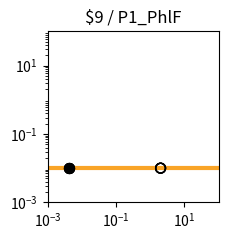

This chart was generated by the following Python code: (Note: this script raises an exception after producing the figure.)
import matplotlib.pyplot as plt
import matplotlib.ticker as ticker
import numpy as np

fig, ax = plt.subplots(figsize=(2.5,2.5))

plt.xlim(1.000000e-03, 1.000000e+02)
plt.ylim(1.000000e-03, 1.000000e+02)

x = np.array([1.000000e-03,1.122018e-03,1.258925e-03,1.412538e-03,1.584893e-03,1.778279e-03,1.995262e-03,2.238721e-03,2.511886e-03,2.818383e-03,3.162278e-03,3.548134e-03,3.981072e-03,4.466836e-03,5.011872e-03,5.623413e-03,6.309573e-03,7.079458e-03,7.943282e-03,8.912509e-03,1.000000e-02,1.122018e-02,1.258925e-02,1.412538e-02,1.584893e-02,1.778279e-02,1.995262e-02,2.238721e-02,2.511886e-02,2.818383e-02,3.162278e-02,3.548134e-02,3.981072e-02,4.466836e-02,5.011872e-02,5.623413e-02,6.309573e-02,7.079458e-02,7.943282e-02,8.912509e-02,1.000000e-01,1.122018e-01,1.258925e-01,1.412538e-01,1.584893e-01,1.778279e-01,1.995262e-01,2.238721e-01,2.511886e-01,2.818383e-01,3.162278e-01,3.548134e-01,3.981072e-01,4.466836e-01,5.011872e-01,5.623413e-01,6.309573e-01,7.079458e-01,7.943282e-01,8.912509e-01,1.000000e+00,1.122018e+00,1.258925e+00,1.412538e+00,1.584893e+00,1.778279e+00,1.995262e+00,2.238721e+00,2.511886e+00,2.818383e+00,3.162278e+00,3.548134e+00,3.981072e+00,4.466836e+00,5.011872e+00,5.623413e+00,6.309573e+00,7.079458e+00,7.943282e+00,8.912509e+00,1.000000e+01,1.122018e+01,1.258925e+01,1.412538e+01,1.584893e+01,1.778279e+01,1.995262e+01,2.238721e+01,2.511886e+01,2.818383e+01,3.162278e+01,3.548134e+01,3.981072e+01,4.466836e+01,5.011872e+01,5.623413e+01,6.309573e+01,7.079458e+01,7.943282e+01,8.912509e+01,1.000000e+02,])
y = np.array([1.000000e-02,1.000000e-02,1.000000e-02,1.000000e-02,1.000000e-02,1.000000e-02,1.000000e-02,1.000000e-02,1.000000e-02,1.000000e-02,1.000000e-02,1.000000e-02,1.000000e-02,1.000000e-02,1.000000e-02,1.000000e-02,1.000000e-02,1.000000e-02,1.000000e-02,1.000000e-02,1.000000e-02,1.000000e-02,1.000000e-02,1.000000e-02,1.000000e-02,1.000000e-02,1.000000e-02,1.000000e-02,1.000000e-02,1.000000e-02,1.000000e-02,1.000000e-02,1.000000e-02,1.000000e-02,1.000000e-02,1.000000e-02,1.000000e-02,1.000000e-02,1.000000e-02,1.000000e-02,1.000000e-02,1.000000e-02,1.000000e-02,1.000000e-02,1.000000e-02,1.000000e-02,1.000000e-02,1.000000e-02,1.000000e-02,1.000000e-02,1.000000e-02,1.000000e-02,1.000000e-02,1.000000e-02,1.000000e-02,1.000000e-02,1.000000e-02,1.000000e-02,1.000000e-02,1.000000e-02,1.000000e-02,1.000000e-02,1.000000e-02,1.000000e-02,1.000000e-02,1.000000e-02,1.000000e-02,1.000000e-02,1.000000e-02,1.000000e-02,1.000000e-02,1.000000e-02,1.000000e-02,1.000000e-02,1.000000e-02,1.000000e-02,1.000000e-02,1.000000e-02,1.000000e-02,1.000000e-02,1.000000e-02,1.000000e-02,1.000000e-02,1.000000e-02,1.000000e-02,1.000000e-02,1.000000e-02,1.000000e-02,1.000000e-02,1.000000e-02,1.000000e-02,1.000000e-02,1.000000e-02,1.000000e-02,1.000000e-02,1.000000e-02,1.000000e-02,1.000000e-02,1.000000e-02,1.000000e-02,1.000000e-02,])
c = "#f9a427"

hi_x = np.array([4.200000e-03,4.200000e-03,4.200000e-03,4.200000e-03,])
hi_y = np.array([1.000000e-02,1.000000e-02,1.000000e-02,1.000000e-02,])
lo_x = np.array([2.008200e+00,2.008200e+00,2.008200e+00,2.008200e+00,])
lo_y = np.array([1.000000e-02,1.000000e-02,1.000000e-02,1.000000e-02,])

plt.loglog(x,y,lw=3,color=c)
plt.scatter(hi_x,hi_y,marker='o',s=50,color='black',zorder=10)
plt.scatter(lo_x,lo_y,marker='o',s=50,edgecolors='black',color='none',zorder=10)

plt.title("$9 / P1_PhlF")

ax.xaxis.set_major_locator(ticker.LogLocator(numticks=3))
ax.yaxis.set_major_locator(ticker.LogLocator(numticks=3))

ax.set_aspect('equal')
plt.tight_layout()

plt.savefig("/home/user/output/response_plot_$9_P1_PhlF.png", bbox_inches='tight')
